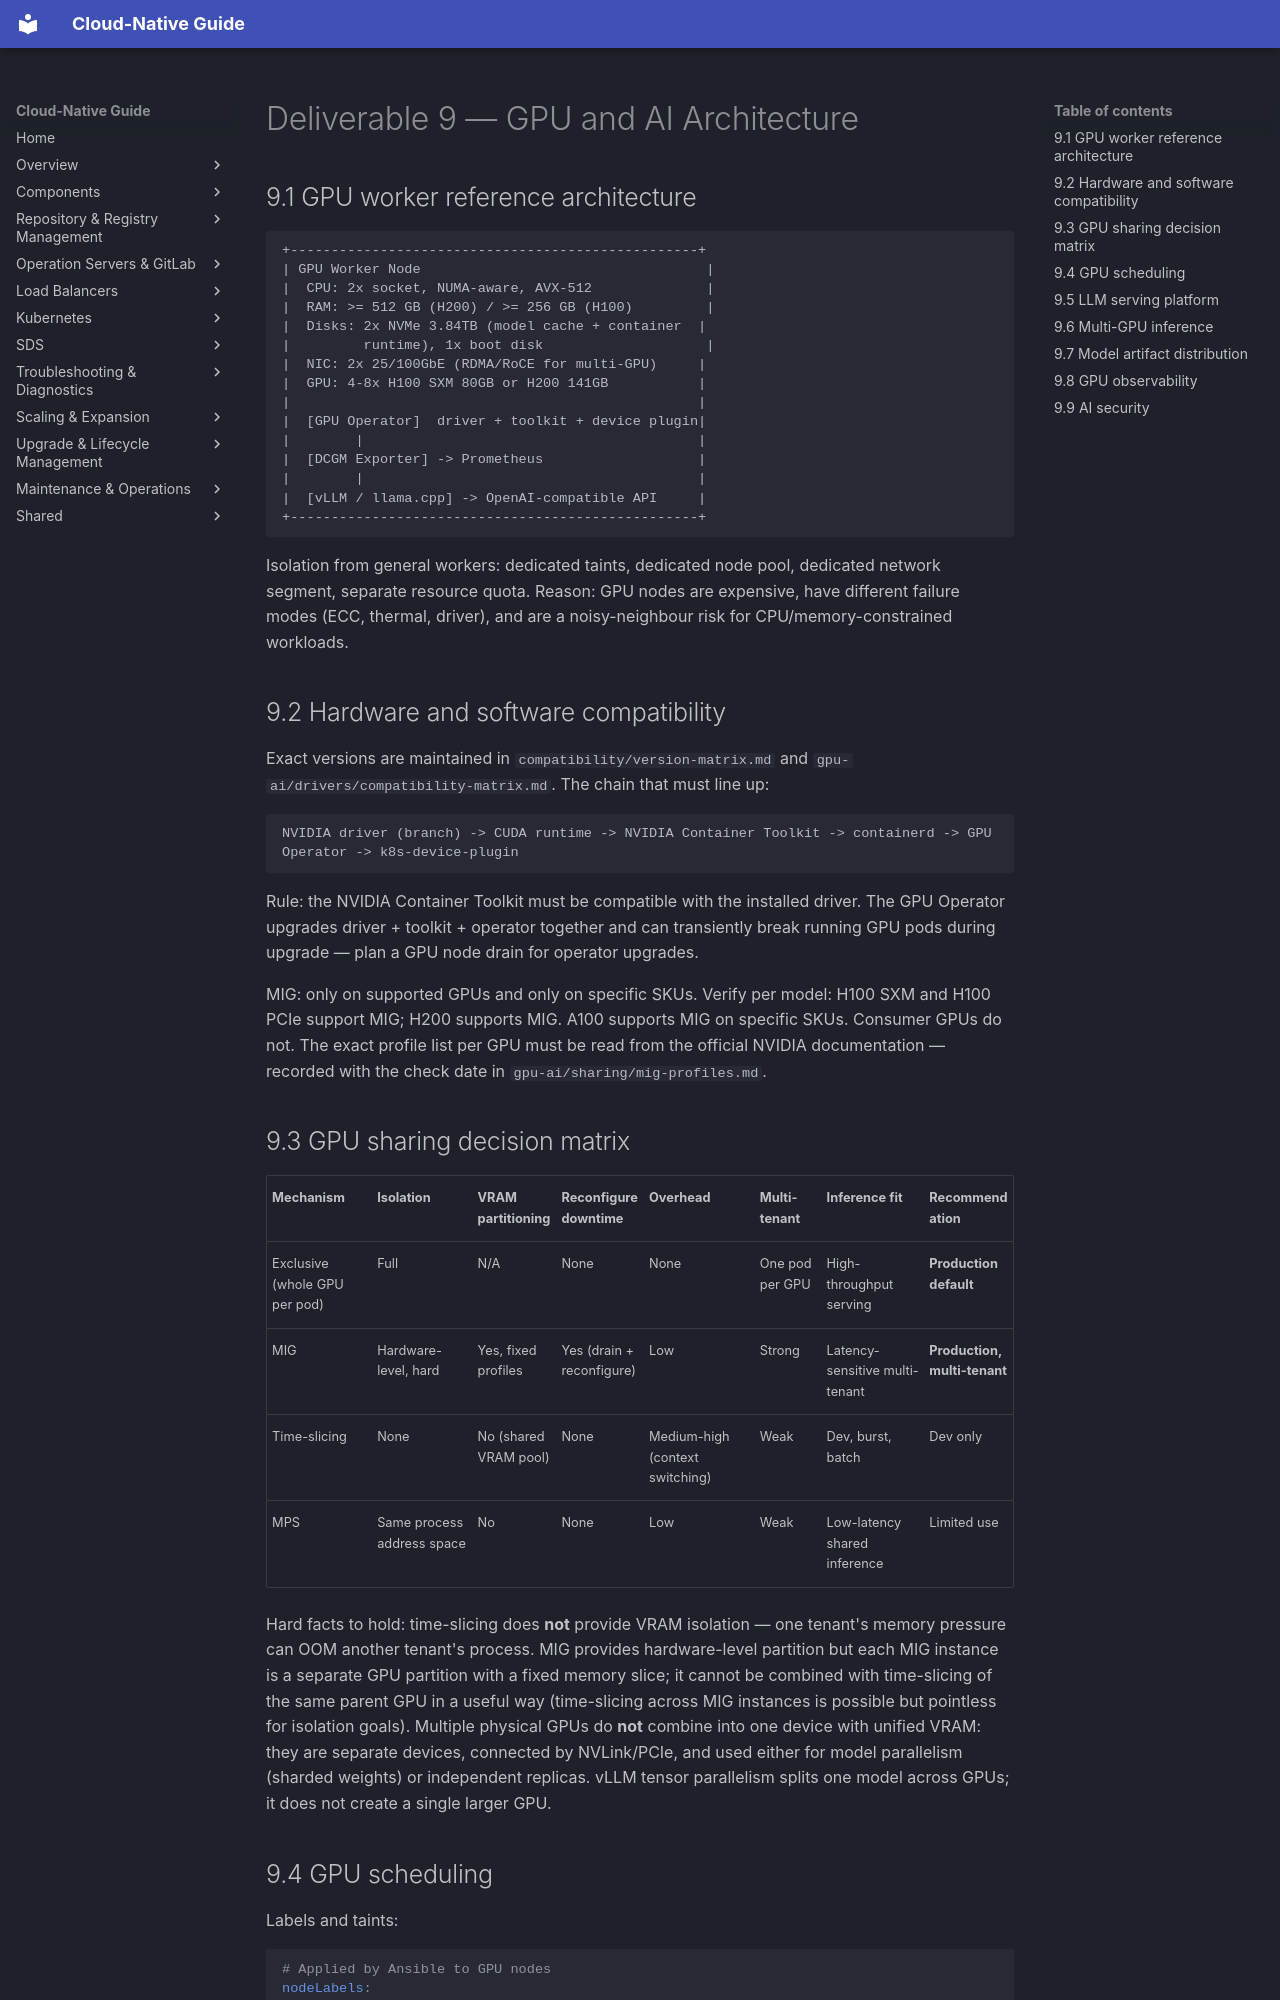

repository: DavoudTeimouri/cloud-native-guide · page: gpu-ai/gpu-ai-architecture/index.html · generator: mkdocs

# Deliverable 9 — GPU and AI Architecture

## 9.1 GPU worker reference architecture

```
+--------------------------------------------------+
| GPU Worker Node                                   |
|  CPU: 2x socket, NUMA-aware, AVX-512              |
|  RAM: >= 512 GB (H200) / >= 256 GB (H100)         |
|  Disks: 2x NVMe 3.84TB (model cache + container  |
|         runtime), 1x boot disk                    |
|  NIC: 2x 25/100GbE (RDMA/RoCE for multi-GPU)     |
|  GPU: 4-8x H100 SXM 80GB or H200 141GB           |
|                                                  |
|  [GPU Operator]  driver + toolkit + device plugin|
|        |                                         |
|  [DCGM Exporter] -> Prometheus                   |
|        |                                         |
|  [vLLM / llama.cpp] -> OpenAI-compatible API     |
+--------------------------------------------------+
```

Isolation from general workers: dedicated taints, dedicated node pool, dedicated network segment, separate resource quota. Reason: GPU nodes are expensive, have different failure modes (ECC, thermal, driver), and are a noisy-neighbour risk for CPU/memory-constrained workloads.

## 9.2 Hardware and software compatibility

Exact versions are maintained in `compatibility/version-matrix.md` and `gpu-ai/drivers/compatibility-matrix.md`. The chain that must line up:

```
NVIDIA driver (branch) -> CUDA runtime -> NVIDIA Container Toolkit -> containerd -> GPU Operator -> k8s-device-plugin
```

Rule: the NVIDIA Container Toolkit must be compatible with the installed driver. The GPU Operator upgrades driver + toolkit + operator together and can transiently break running GPU pods during upgrade — plan a GPU node drain for operator upgrades.

MIG: only on supported GPUs and only on specific SKUs. Verify per model: H100 SXM and H100 PCIe support MIG; H200 supports MIG. A100 supports MIG on specific SKUs. Consumer GPUs do not. The exact profile list per GPU must be read from the official NVIDIA documentation — recorded with the check date in `gpu-ai/sharing/mig-profiles.md`.
